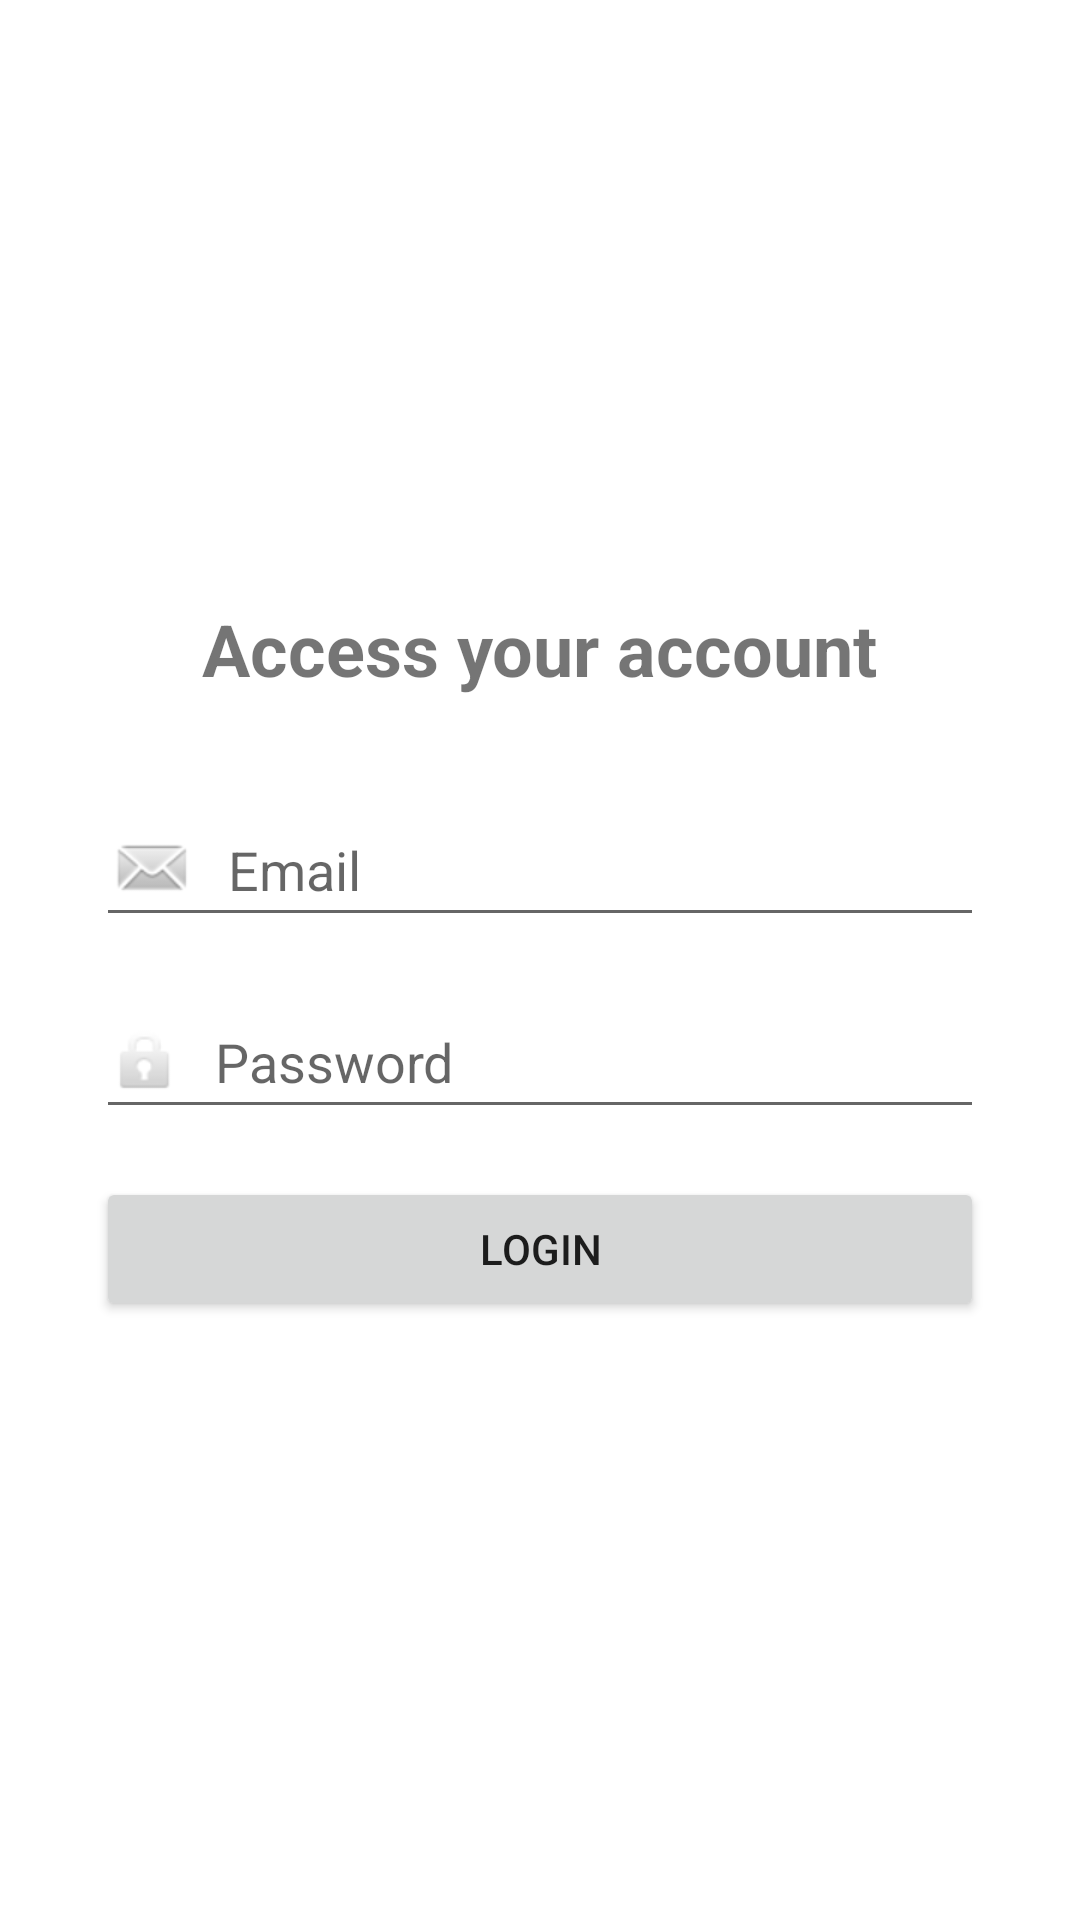

This screen was rendered from an Android layout file. Write that file and the resources it references.
<!-- AndroidManifest.xml: application theme Theme.OrganizzeCloneFirebase -->
<!-- res/layout/activity_already_account.xml -->
<?xml version="1.0" encoding="utf-8"?>
<androidx.constraintlayout.widget.ConstraintLayout xmlns:android="http://schemas.android.com/apk/res/android"
    xmlns:app="http://schemas.android.com/apk/res-auto"
    xmlns:tools="http://schemas.android.com/tools"
    android:layout_width="match_parent"
    android:layout_height="match_parent"
    tools:context=".project.activity.AlreadyAccountActivity">

    <TextView
        android:id="@+id/textView"
        android:layout_width="wrap_content"
        android:layout_height="wrap_content"
        android:text="Access your account"
        android:textSize="24sp"
        android:textStyle="bold"
        app:layout_constraintBottom_toTopOf="@+id/varLoginEmail"
        app:layout_constraintEnd_toEndOf="parent"
        app:layout_constraintHorizontal_bias="0.5"
        app:layout_constraintStart_toStartOf="parent"
        app:layout_constraintTop_toTopOf="parent"
        app:layout_constraintVertical_chainStyle="packed" />

    <EditText
        android:id="@+id/varLoginEmail"
        android:layout_width="0dp"
        android:layout_height="wrap_content"
        android:layout_marginStart="32dp"
        android:layout_marginTop="32dp"
        android:layout_marginEnd="32dp"
        android:drawableStart="@android:drawable/sym_action_email"
        android:drawablePadding="10dp"
        android:ems="10"
        android:hint="Email"
        android:inputType="textEmailAddress"
        android:minHeight="48dp"
        app:layout_constraintBottom_toTopOf="@+id/varLoginPassword"
        app:layout_constraintEnd_toEndOf="parent"
        app:layout_constraintHorizontal_bias="0.5"
        app:layout_constraintStart_toStartOf="parent"
        app:layout_constraintTop_toBottomOf="@+id/textView" />

    <EditText
        android:id="@+id/varLoginPassword"
        android:layout_width="0dp"
        android:layout_height="wrap_content"
        android:layout_marginStart="32dp"
        android:layout_marginTop="16dp"
        android:layout_marginEnd="32dp"
        android:drawableStart="@android:drawable/ic_lock_idle_lock"
        android:drawablePadding="10dp"
        android:ems="10"
        android:hint="Password"
        android:inputType="textPassword"
        android:minHeight="48dp"
        app:layout_constraintBottom_toTopOf="@+id/buttonLogin"
        app:layout_constraintEnd_toEndOf="parent"
        app:layout_constraintHorizontal_bias="0.5"
        app:layout_constraintStart_toStartOf="parent"
        app:layout_constraintTop_toBottomOf="@+id/varLoginEmail" />

    <Button
        android:id="@+id/buttonLogin"
        android:layout_width="0dp"
        android:layout_height="wrap_content"
        android:layout_marginStart="32dp"
        android:layout_marginTop="16dp"
        android:layout_marginEnd="32dp"
        android:onClick="loginFirebase"
        android:text="Login"
        app:layout_constraintBottom_toBottomOf="parent"
        app:layout_constraintEnd_toEndOf="parent"
        app:layout_constraintHorizontal_bias="0.5"
        app:layout_constraintStart_toStartOf="parent"
        app:layout_constraintTop_toBottomOf="@+id/varLoginPassword" />

</androidx.constraintlayout.widget.ConstraintLayout>
<!-- resources referenced by this layout -->
<resources>
  <style name="Theme.OrganizzeCloneFirebase" parent="Theme.MaterialComponents.DayNight.DarkActionBar">
          
          <item name="colorPrimary">@color/purple_500</item>
          <item name="colorPrimaryVariant">@color/purple_700</item>
          <item name="colorOnPrimary">@color/white</item>
          
          <item name="colorSecondary">@color/teal_700</item>
          <item name="colorSecondaryVariant">@color/purple_700</item>
          <item name="colorOnSecondary">#FFFCFC</item>
          
          <item name="android:statusBarColor" tools:targetApi="l">?attr/colorPrimaryVariant</item>
          
      </style>
  <color name="purple_500">#FF03DAC5</color>
  <color name="purple_700">#FF018786</color>
  <color name="white">#FFFFFFFF</color>
  <color name="teal_700">#FF018786</color>
</resources>
